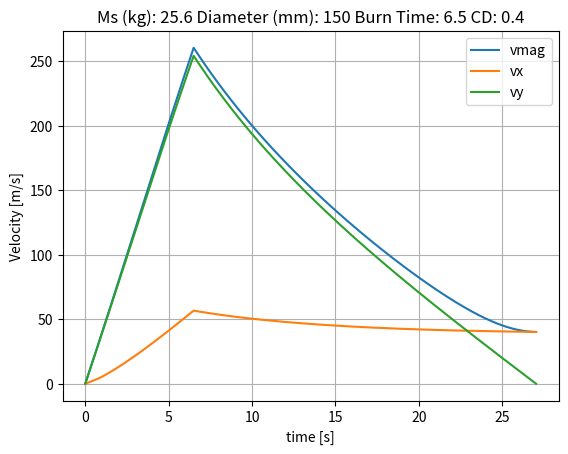
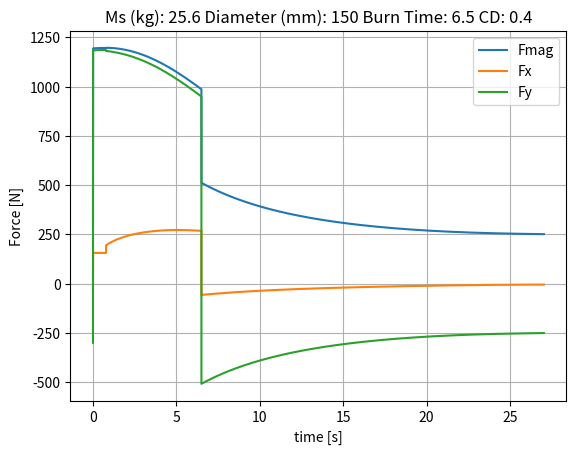
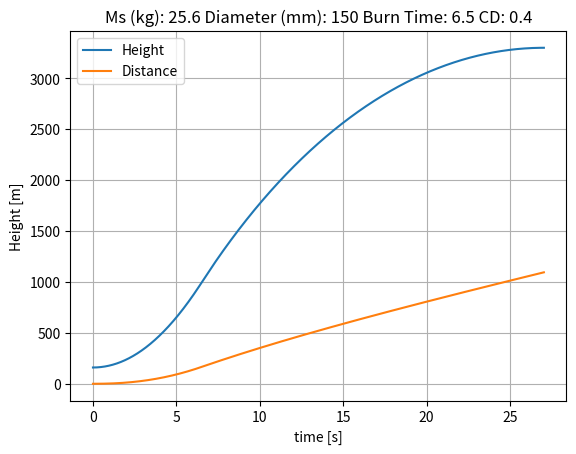
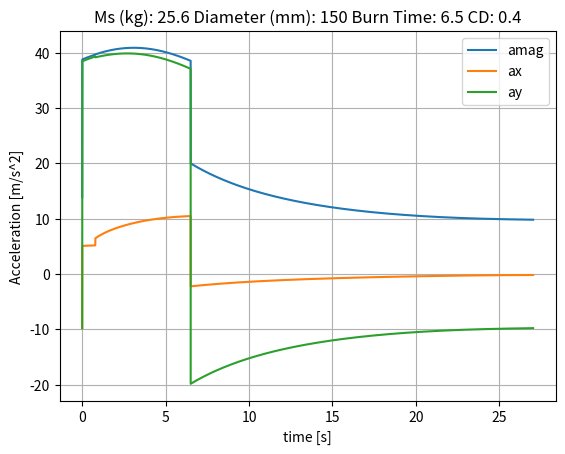
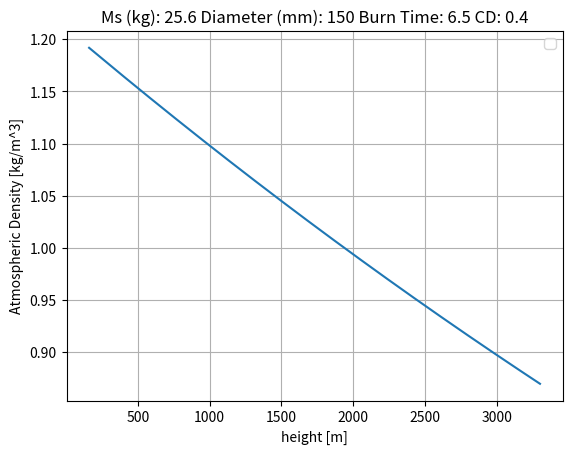
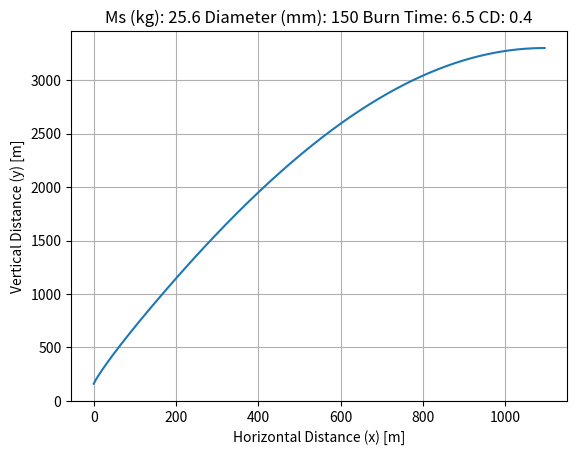
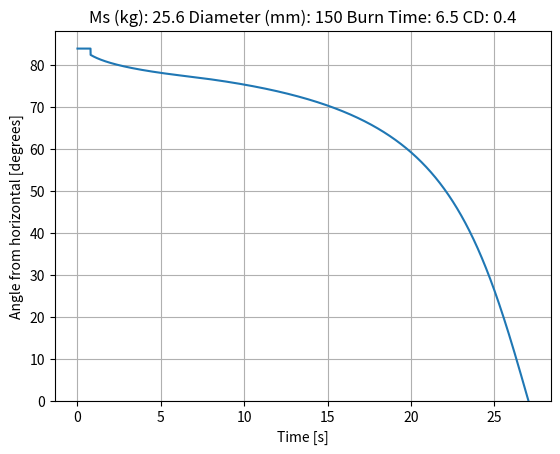
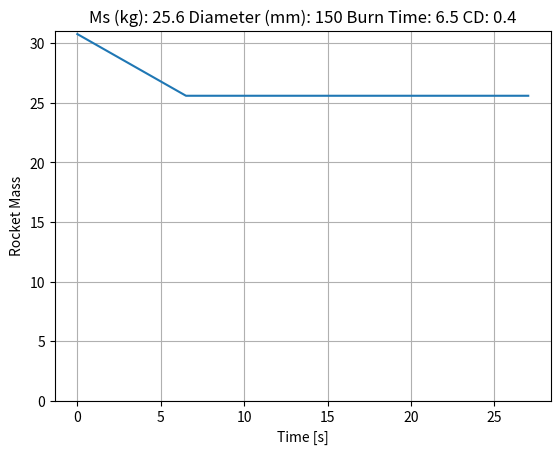

The script that saved these images, in order:
# -*- coding: utf-8 -*-
"""
Created on Wed Jul 12 12:11:53 2023

[redacted]
"""
import numpy as np
import matplotlib.pyplot as plt

def gravity(m, h):
    G = 6.674*10**(-11)
    M = 5.9722*10**(24)
    R0 = 6375140
    Fg = -G*m*M/((R0+h)**2)
    return(Fg)

def drag(rho, v, s, Cd):
    Fd = -.5*rho*v**2*s*Cd
    return Fd

def density(h):
    p0 = 101325     #Pa
    T0 = 288.15     #K
    g0 = 9.80665    #m/s/s
    L = 0.0065      #temperature lapse rate K/m
    R = 8.31446     #Universal Gas Constant
    M = 0.0289652   #kg/mol (molar mass of dry air)
    
    hs = 125        #Start height above sea level, m
    rho = ((p0*M)/(R*T0))*(1-L*(h+hs)/T0)**(((g0*M)/(R*L))-1)
    return rho
    
    

def terminate(h2, h1, h0, dt):
    run = True
    
    hdot = (h2 - h1)/dt
    if hdot <= 0:
        run = False
    """
    if h1 < h0:
        run = False 
    """
    return run

def solver(tb, mdot, ms, Ft, s, Cd, theta0, dt):
    """Solving 2D launch, assuming rocket will always point prograde (passively stable)"""
    """Launch Parameters"""
    h0 = 160      #m
    v0 = 0      #m/s
    t  = 0      #s
    
    mf = mdot*tb #initial fuel mass
    m0 = mf+ms
    F0 = gravity(m0, h0) + drag(1.225, v0, s, Cd)
    a0 = F0 / m0
    print(gravity(m0, h0)/m0)
    
    #Arrays
    m = [m0]
    h = [h0]
    d = [0]
    theta = [theta0]
    vx, vy, v = [v0],[v0], [v0]
    ax, ay = [a0],[a0]
    Fx, Fy = [np.cos(theta0)*F0],[np.sin(theta0)*F0]
    rho = [density(h[0])]
    time = [t]
    
    
    
    run = True
    count = 0
    rail = True
    while run:
        
        "Solving Forces"
        Fxsum = np.cos(theta[count])*drag(rho[count], v[count], s, Cd)
        Fysum = gravity(m[count], h[count]) + np.sin(theta[count])*drag(rho[count], v[count], s, Cd)
        
        if m[count] > ms:
            #print("cos:", np.cos(theta[count]))
            #print("sin:", np.sin(theta[count]))
            Fxsum += np.cos(theta[count])*Ft
            Fysum += np.sin(theta[count])*Ft
            m1 = m[count] - mdot*dt
            
            
        else:
            m1 = m[count]
            
        #print("Fx:", Fxsum, " Fy:", Fysum)    
        m.append(m1)
        Fx.append(Fxsum)
        Fy.append(Fysum)
        
        "Solving Accelerations"
        axi = Fxsum/m[count]
        ax.append(axi)
        ayi = Fysum/m[count]
        ay.append(ayi)
        
        "Solving Velocities"
        vxi = vx[count] + (ax[count+1]+ax[count])*dt*0.5
        vx.append(vxi)
        vyi = vy[count] + (ay[count+1]+ay[count])*dt*0.5
        vy.append(vyi)
        
        vi = (vx[count+1]**2 + vy[count+1]**2)**0.5
        v.append(vi)
        
        "Solving Distances"
        hi = h[count] + (vy[count+1]+vy[count])*dt*0.5
        h.append(hi)
        
        di = d[count] + (vx[count+1]+vx[count])*dt*0.5
        d.append(di)
        
        
        #print("Vx:", vx[count+1], "Vy: ", vy[count+1])
        if h[count+1]-h0 < np.sin(theta0)*11.9:
            thetai = theta0
        else: 
            thetai = np.arctan(abs(vy[count+1]/vx[count+1]))
        
        theta.append(thetai)
        #print("Angle:", np.degrees(thetai))
        
        rho1 = density(h[count])
        rho.append(rho1)
        
        t = t + dt
        time.append(t)
        #print("Time: ",t," Force: ",Fsum, " Mass: ", m1)
        if h[count+1]-h0 > np.sin(theta0)*11.9 and rail:
            """Saves rail exit velocity"""    
            vrail = v[count]
            rail = False
            print("v launchrail: ", v[count], "h from ground: ", h[count]-h0 )
        
        #print("Time: ",t," Force: ",Fsum," Acc: ", a1," v: ", v1, " h: ", h1, " Mass: ", m1 )
        run = terminate(h[count+1], h[count], h0, dt)
        
        count = count + 1
    #print("Time: ",t," Force: ",(Fxsum**2 + Fysum**2)**0.5," vy: ", vy, " h: ", hi, " Mass: ", m1 ) 
    print("Fx: ", Fxsum, "Vx: ", vxi, "Hmax: ", hi)
    return m, h, d, vx, vy, v, ax, ay, Fx, Fy, rho,theta, time
        
"""Rocket Parameters"""
thrust = 1493   #N
mdot = 0.797    #kg/s
ms = 25.6         #kg
Outer_Diameter =  150 #mm (very important value to keep updated!)
s = np.pi*((Outer_Diameter/2000)**2) 
Cd = 0.4

burn_time = 6.5 #s 
lanch_angle_deg = 84 #degrees from horizontal
dt = 0.001 #time step, s

lanch_angle_rad = np.radians(lanch_angle_deg)
#print(lanch_angle_rad)
#tb, mdot, ms, Ft, s, Cd, dt
m, h, d, vx, vy, v, ax, ay, Fx, Fy, rho, theta, t= solver(burn_time, mdot, ms, thrust, s, Cd, lanch_angle_rad, dt)

F = []
a = []
for i in range(len(t)):
    F.append((Fx[i]**2 + Fy[i]**2)**0.5)
    a.append((ax[i]**2 + ay[i]**2)**0.5)

plt.figure(1)
plt.clf()
plt.title("Ms (kg): "+str(ms)+" Diameter (mm): "+str(Outer_Diameter) +" Burn Time: "+str(burn_time) +" CD: "+str(Cd))
plt.plot(t, v, label = "vmag")
plt.plot(t, vx, label = "vx")
plt.plot(t, vy, label = "vy")

plt.grid(1)
plt.xlabel("time [s]")
plt.ylabel("Velocity [m/s]")
plt.legend()
plt.savefig('Velocity_vs_time.png', dpi=300)

plt.figure(2)
plt.clf()
plt.title("Ms (kg): "+str(ms)+" Diameter (mm): "+str(Outer_Diameter) +" Burn Time: "+str(burn_time) +" CD: "+str(Cd))

plt.plot(t, F, label = "Fmag")
plt.plot(t, Fx, label = "Fx")
plt.plot(t, Fy, label = "Fy")

plt.grid(1)
plt.xlabel("time [s]")
plt.ylabel("Force [N]")
plt.legend()
plt.savefig('Force_vs_time.png', dpi=300)

plt.figure(3)
plt.clf()
plt.title("Ms (kg): "+str(ms)+" Diameter (mm): "+str(Outer_Diameter) +" Burn Time: "+str(burn_time) +" CD: "+str(Cd))

plt.plot(t, h, label = "Height")
plt.plot(t, d, label = "Distance")

plt.grid(1)
plt.xlabel("time [s]")
plt.ylabel("Height [m]")
plt.legend()
plt.savefig('Height_vs_time.png', dpi=300)

plt.figure(4)
plt.clf()
plt.title("Ms (kg): "+str(ms)+" Diameter (mm): "+str(Outer_Diameter) +" Burn Time: "+str(burn_time) +" CD: "+str(Cd))

plt.plot(t, a, label = "amag")
plt.plot(t, ax, label = "ax")
plt.plot(t, ay, label = "ay")

plt.grid(1)
plt.xlabel("time [s]")
plt.ylabel("Acceleration [m/s^2]")
plt.legend()
plt.savefig('Acceleration_vs_time.png', dpi=300)


plt.figure(5)
plt.clf()
plt.title("Ms (kg): "+str(ms)+" Diameter (mm): "+str(Outer_Diameter) +" Burn Time: "+str(burn_time) +" CD: "+str(Cd))

plt.plot(h, rho)

plt.grid(1)
plt.xlabel("height [m]")
plt.ylabel("Atmospheric Density [kg/m^3]")
plt.legend()
plt.savefig('Density_vs_height.png', dpi=300)


plt.figure(6)
plt.clf()
plt.title("Ms (kg): "+str(ms)+" Diameter (mm): "+str(Outer_Diameter) +" Burn Time: "+str(burn_time) +" CD: "+str(Cd))

plt.plot(d, h)
plt.grid(1)
plt.xlabel("Horizontal Distance (x) [m]")
plt.ylabel("Vertical Distance (y) [m]")
plt.ylim(ymin=0) 
plt.savefig('Height_vs_Distance.png', dpi=300)

plt.figure(7)
plt.clf()
plt.title("Ms (kg): "+str(ms)+" Diameter (mm): "+str(Outer_Diameter) +" Burn Time: "+str(burn_time) +" CD: "+str(Cd))

plt.plot(t, np.degrees(theta))
plt.grid(1)
plt.xlabel("Time [s]")
plt.ylabel("Angle from horizontal [degrees]")
plt.ylim(ymin=0) 
plt.savefig('Angle_vs_time.png', dpi=300)

plt.figure(8)
plt.clf()
plt.title("Ms (kg): "+str(ms)+" Diameter (mm): "+str(Outer_Diameter) +" Burn Time: "+str(burn_time) +" CD: "+str(Cd))

plt.plot(t, m)
plt.grid(1)
plt.xlabel("Time [s]")
plt.ylabel("Rocket Mass")
plt.ylim(ymin=0) 
plt.savefig('Mass_vs_time.png', dpi=300)

    




    
    
    